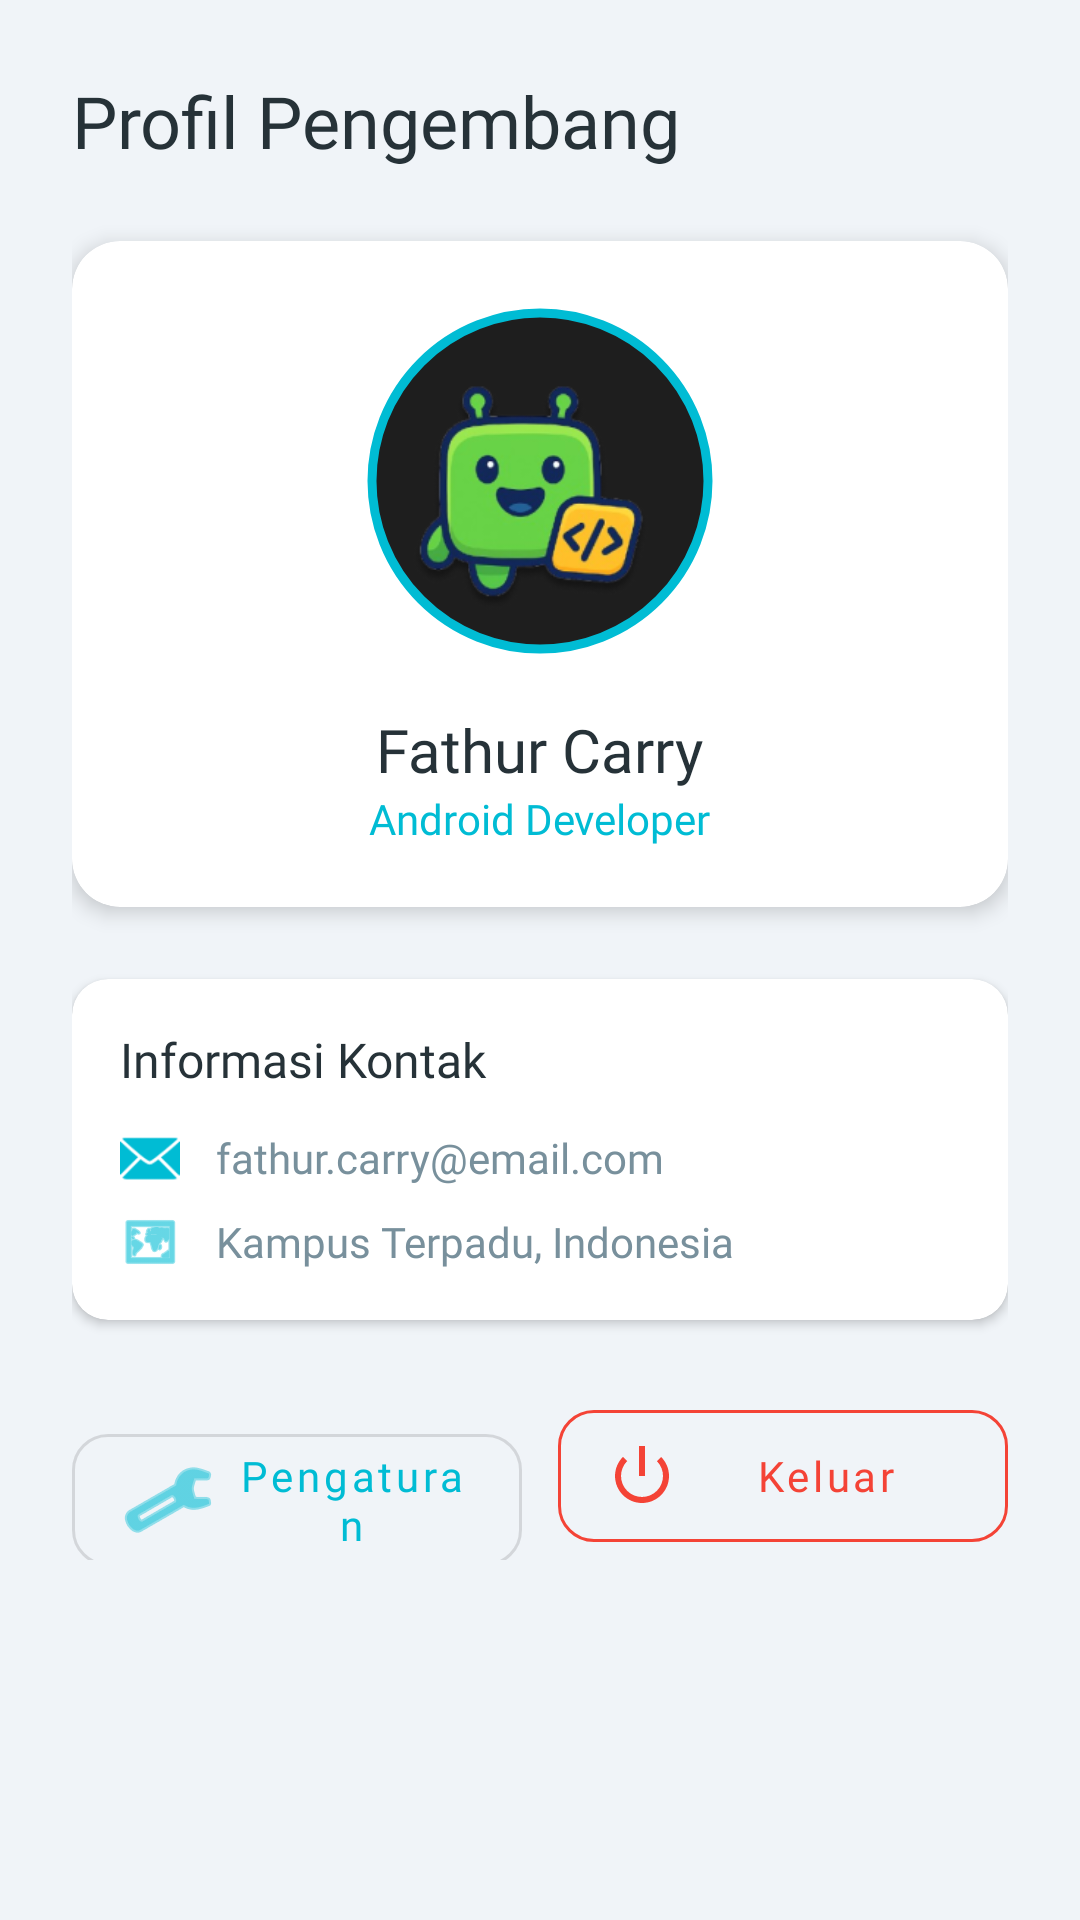

Write the Android layout XML for this screen, with the resource values it uses.
<!-- AndroidManifest.xml: application theme Theme.Fathurcarry -->
<!-- res/layout/fragment_profile_p7.xml -->
<?xml version="1.0" encoding="utf-8"?>
<androidx.core.widget.NestedScrollView xmlns:android="http://schemas.android.com/apk/res/android"
    xmlns:app="http://schemas.android.com/apk/res-auto"
    android:layout_width="match_parent"
    android:layout_height="match_parent"
    android:background="@color/posyandu_bg">

    <LinearLayout
        android:layout_width="match_parent"
        android:layout_height="wrap_content"
        android:orientation="vertical"
        android:padding="24dp">

        <TextView
            android:layout_width="wrap_content"
            android:layout_height="wrap_content"
            android:fontFamily="@font/poppins_bold"
            android:text="Profil Pengembang"
            android:textColor="@color/posyandu_text_primary"
            android:textSize="24sp"
            android:layout_marginBottom="24dp" />

        <com.google.android.material.card.MaterialCardView
            android:layout_width="match_parent"
            android:layout_height="wrap_content"
            app:cardCornerRadius="16dp"
            app:cardElevation="4dp"
            android:layout_marginBottom="24dp">

            <LinearLayout
                android:layout_width="match_parent"
                android:layout_height="wrap_content"
                android:orientation="vertical"
                android:padding="20dp"
                android:gravity="center">

                <com.google.android.material.imageview.ShapeableImageView
                    android:id="@+id/ivDevPhoto"
                    android:layout_width="120dp"
                    android:layout_height="120dp"
                    android:src="@drawable/profil"
                    app:shapeAppearanceOverlay="@style/CircleImage"
                    app:strokeColor="@color/posyandu_primary"
                    app:strokeWidth="3dp"
                    android:padding="4dp"
                    android:layout_marginBottom="16dp"
                    android:scaleType="centerCrop"/>

                <TextView
                    android:id="@+id/tvDevName"
                    android:layout_width="wrap_content"
                    android:layout_height="wrap_content"
                    android:fontFamily="@font/poppins_bold"
                    android:text="Fathur Carry"
                    android:textColor="@color/posyandu_text_primary"
                    android:textSize="20sp" />

                <TextView
                    android:id="@+id/tvDevRole"
                    android:layout_width="wrap_content"
                    android:layout_height="wrap_content"
                    android:fontFamily="@font/poppins_regular"
                    android:text="Android Developer"
                    android:textColor="@color/posyandu_primary"
                    android:textSize="14sp" />
            </LinearLayout>
        </com.google.android.material.card.MaterialCardView>

        <com.google.android.material.card.MaterialCardView
            android:layout_width="match_parent"
            android:layout_height="wrap_content"
            app:cardCornerRadius="12dp"
            app:cardElevation="2dp"
            android:layout_marginBottom="24dp">

            <LinearLayout
                android:layout_width="match_parent"
                android:layout_height="wrap_content"
                android:orientation="vertical"
                android:padding="16dp">

                <TextView
                    android:layout_width="wrap_content"
                    android:layout_height="wrap_content"
                    android:fontFamily="@font/poppins_bold"
                    android:text="Informasi Kontak"
                    android:textColor="@color/posyandu_text_primary"
                    android:textSize="16sp"
                    android:layout_marginBottom="12dp"/>

                <LinearLayout
                    android:layout_width="match_parent"
                    android:layout_height="wrap_content"
                    android:orientation="horizontal"
                    android:gravity="center_vertical"
                    android:layout_marginBottom="8dp">
                    <ImageView
                        android:layout_width="20dp"
                        android:layout_height="20dp"
                        android:src="@android:drawable/ic_dialog_email"
                        app:tint="@color/posyandu_primary"/>
                    <TextView
                        android:layout_width="wrap_content"
                        android:layout_height="wrap_content"
                        android:layout_marginStart="12dp"
                        android:fontFamily="@font/poppins_regular"
                        android:text="fathur.carry@email.com"
                        android:textColor="@color/posyandu_text_secondary"/>
                </LinearLayout>

                <LinearLayout
                    android:layout_width="match_parent"
                    android:layout_height="wrap_content"
                    android:orientation="horizontal"
                    android:gravity="center_vertical">
                    <ImageView
                        android:layout_width="20dp"
                        android:layout_height="20dp"
                        android:src="@android:drawable/ic_menu_mapmode"
                        app:tint="@color/posyandu_primary"/>
                    <TextView
                        android:layout_width="wrap_content"
                        android:layout_height="wrap_content"
                        android:layout_marginStart="12dp"
                        android:fontFamily="@font/poppins_regular"
                        android:text="Kampus Terpadu, Indonesia"
                        android:textColor="@color/posyandu_text_secondary"/>
                </LinearLayout>
            </LinearLayout>
        </com.google.android.material.card.MaterialCardView>

        <LinearLayout
            android:layout_width="match_parent"
            android:layout_height="wrap_content"
            android:orientation="horizontal">

            <com.google.android.material.button.MaterialButton
                android:id="@+id/btnSettings"
                style="@style/Widget.MaterialComponents.Button.OutlinedButton"
                android:layout_width="0dp"
                android:layout_height="56dp"
                android:layout_weight="1"
                android:layout_marginEnd="6dp"
                android:text="Pengaturan"
                android:textAllCaps="false"
                android:fontFamily="@font/poppins_regular"
                app:cornerRadius="12dp"
                app:icon="@android:drawable/ic_menu_manage"/>

            <com.google.android.material.button.MaterialButton
                android:id="@+id/btnLogout"
                style="@style/Widget.MaterialComponents.Button.OutlinedButton"
                android:layout_width="0dp"
                android:layout_height="56dp"
                android:layout_weight="1"
                android:layout_marginStart="6dp"
                android:text="Keluar"
                android:textColor="#F44336"
                app:strokeColor="#F44336"
                android:textAllCaps="false"
                android:fontFamily="@font/poppins_regular"
                app:cornerRadius="12dp"
                app:icon="@android:drawable/ic_lock_power_off"
                app:iconTint="#F44336"/>
        </LinearLayout>

    </LinearLayout>
</androidx.core.widget.NestedScrollView>
<!-- resources referenced by this layout -->
<resources>
  <color name="posyandu_bg">#F0F4F8</color>
  <color name="posyandu_primary">#00BCD4</color>
  <color name="posyandu_text_primary">#263238</color>
  <color name="posyandu_text_secondary">#78909C</color>
  <!-- drawable profil: png bitmap (drawable, 30232 bytes) -->
  <style name="CircleImage" parent="">
          <item name="cornerSize">50%</item>
      </style>
  <style name="Theme.Fathurcarry" parent="Base.Theme.Fathurcarry">
          <item name="android:statusBarColor">@color/posyandu_primary</item>
      </style>
  <style name="Base.Theme.Fathurcarry" parent="Theme.MaterialComponents.Light.NoActionBar">
          <item name="colorPrimary">@color/posyandu_primary</item>
          <item name="colorPrimaryDark">@color/posyandu_primary_dark</item>
          <item name="colorAccent">@color/posyandu_accent</item>
          <item name="android:windowBackground">@color/posyandu_bg</item>
      </style>
  <color name="posyandu_primary_dark">#0097A7</color>
  <color name="posyandu_accent">#FF4081</color>
</resources>
